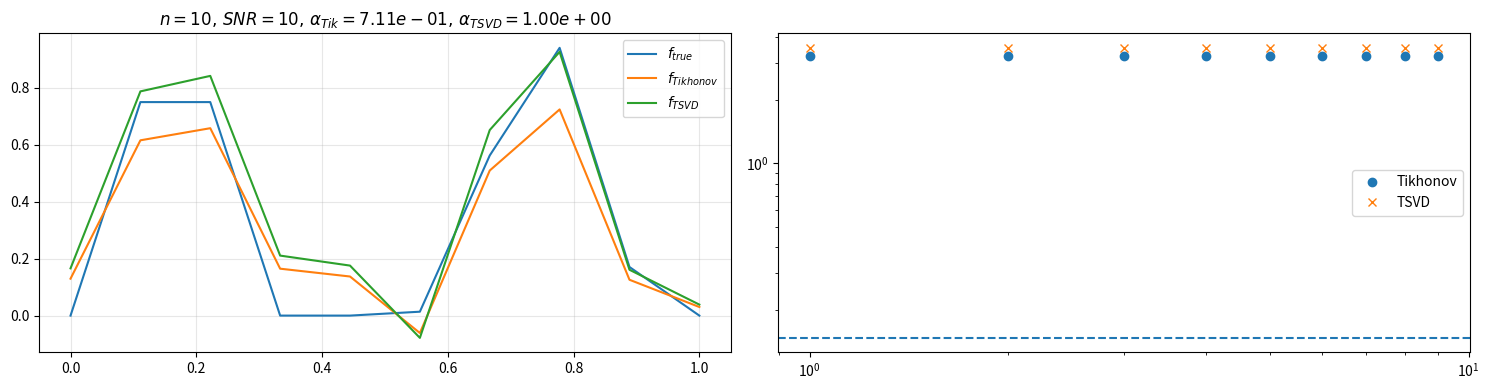
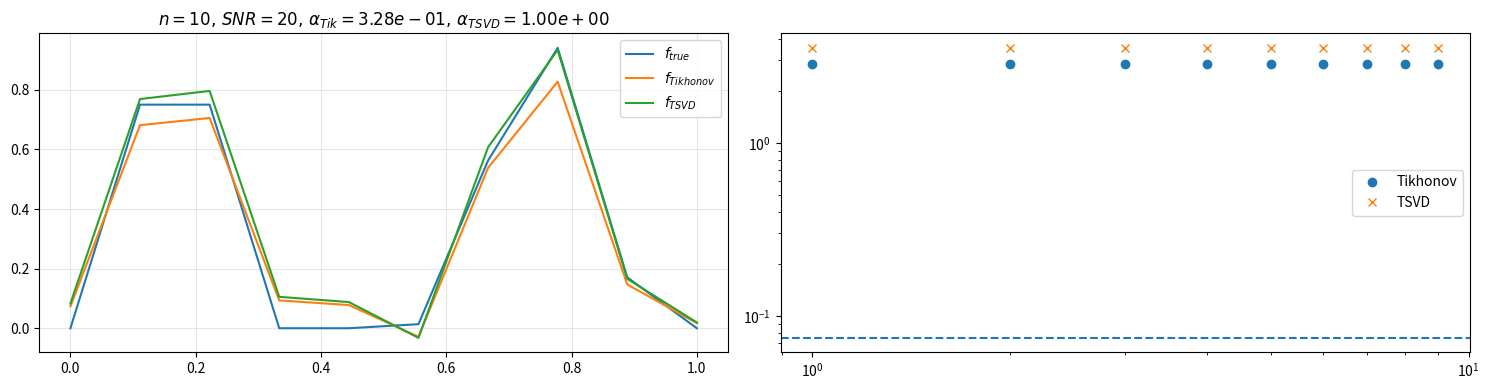
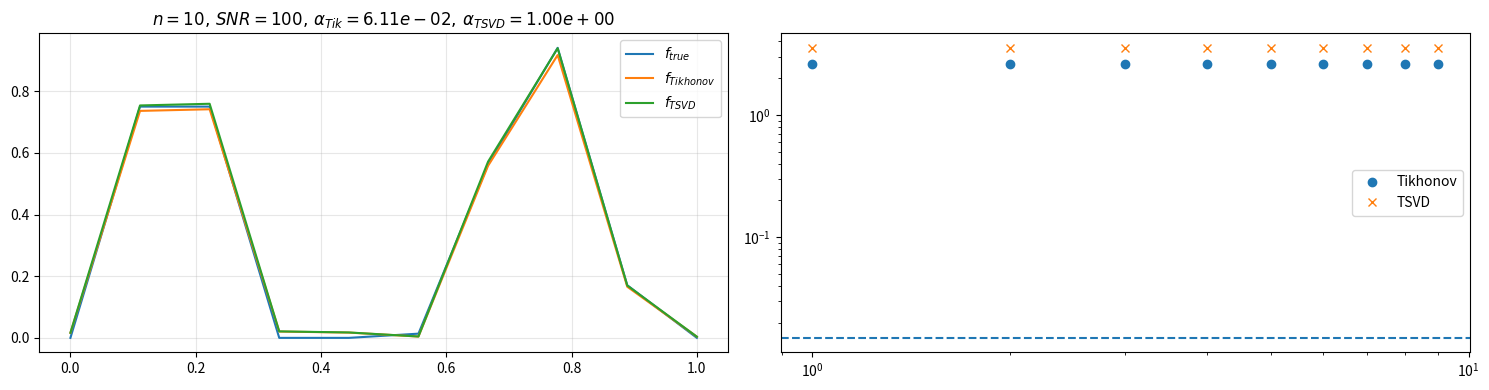
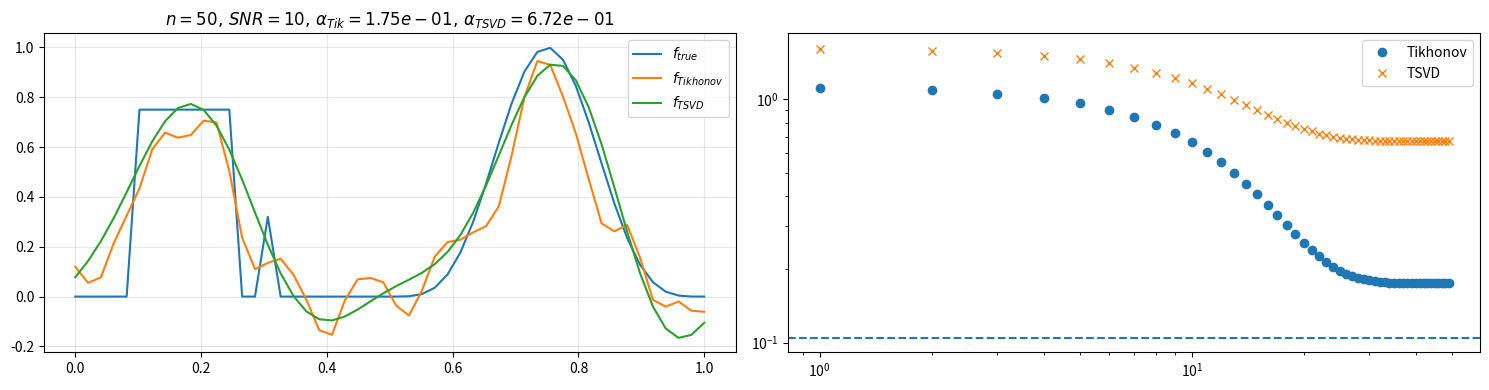
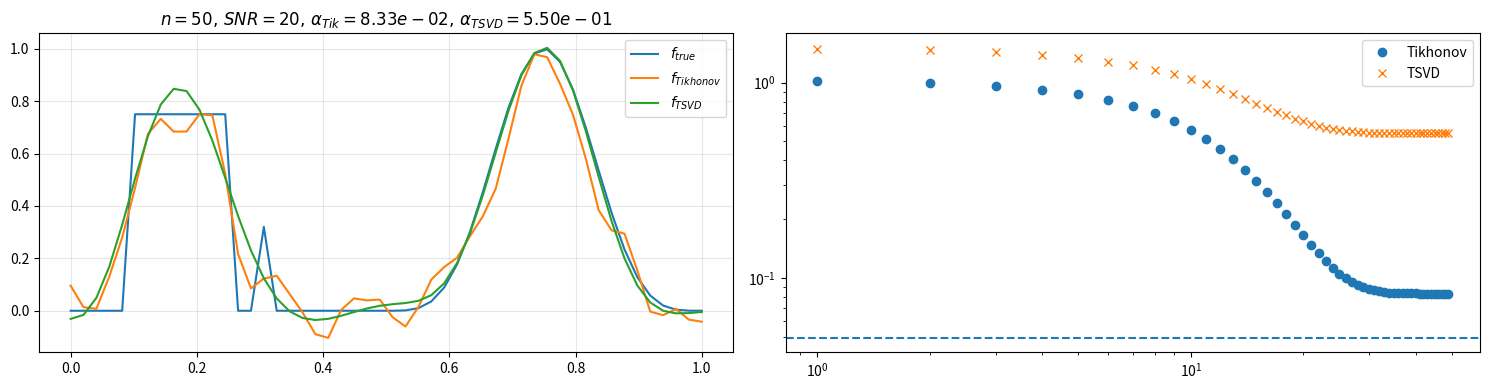
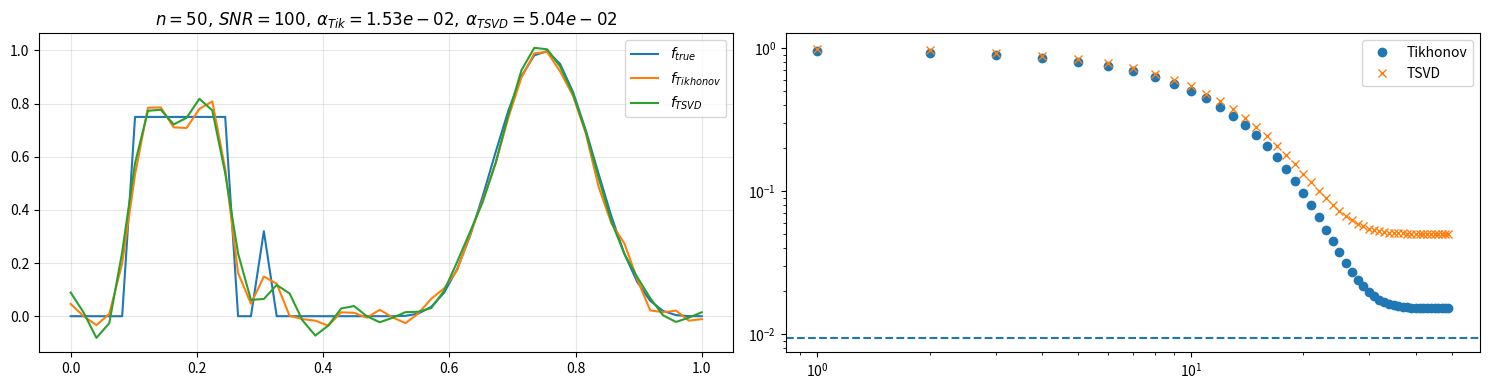
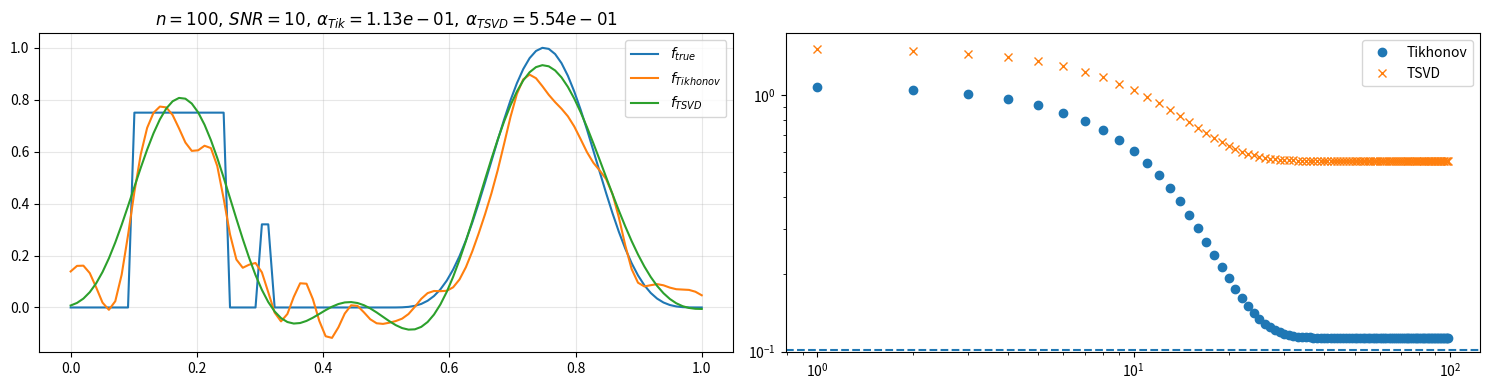
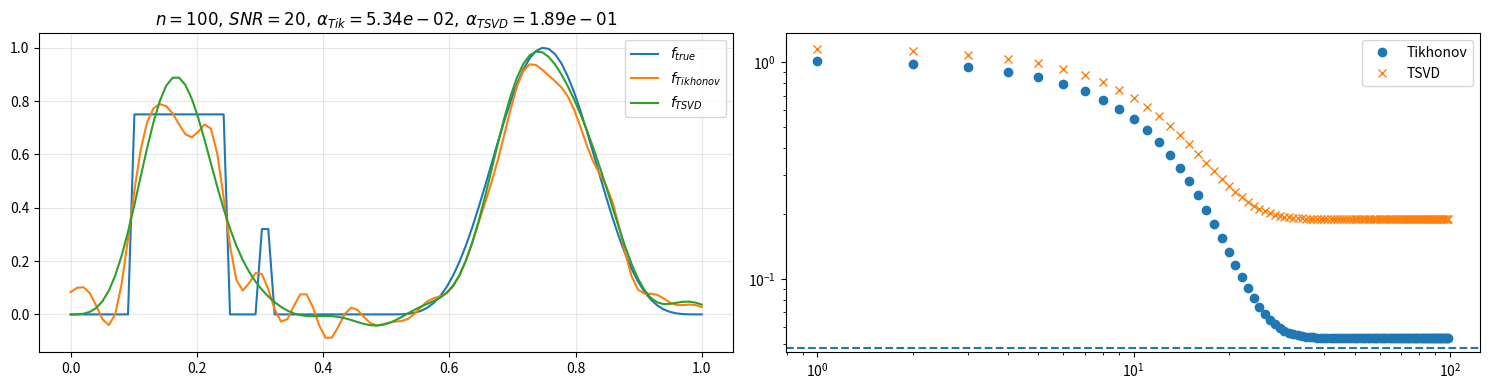
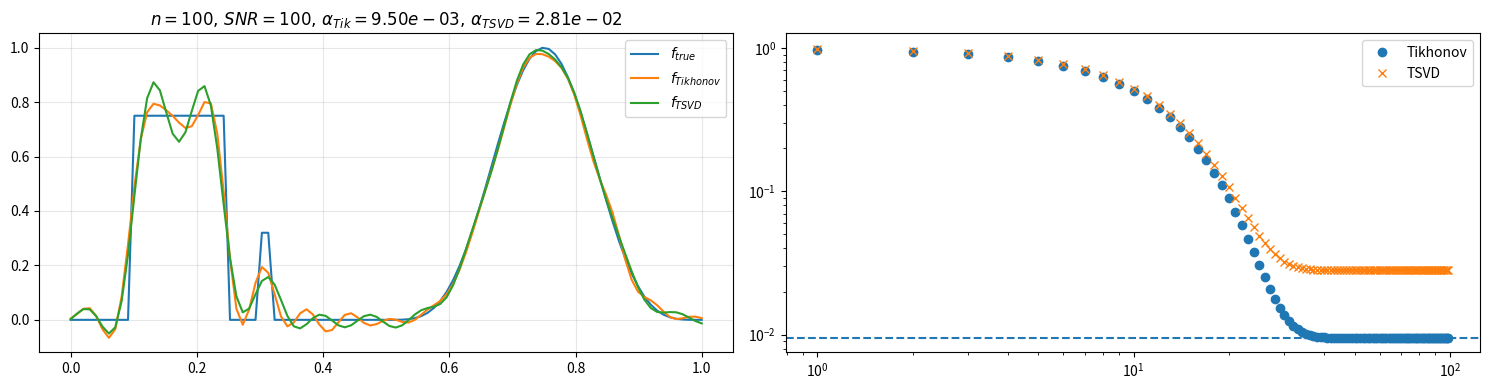

Recreate these plots in Python, in order.
import numpy as np
import matplotlib.pyplot as plt

def k(C,gamma,x):
    return C*np.exp(-x**2/(2*gamma**2))

def g(k,f_e,x_d):
    return lambda x:np.trapezoid(k(x-x_d)*f_e,x_d)

def matriz(x,x_d):
    d=np.zeros((len(x),len(x)))
    d=d+x_d
    d=d-x[:,np.newaxis]
    return d

def filtro_TSVD(s,alpha):
    ver=s**2
    w=np.zeros_like(s)
    w[ver>alpha]=1
    return w

def SVD(A):
    U,s,V=np.linalg.svd(A,full_matrices=False)
    return U,s,V

def sol_TSVD(A,b,alpha):
    U,s,V=SVD(A)
    w=filtro_TSVD(s,alpha)
    x=V.T@np.diag(w/s)@U.T@b
    return x

def sol_Tikhonov(A,b,alpha):
    M=A.T@A+alpha*np.eye(A.shape[1])
    x=np.linalg.solve(M,A.T@b)
    return x

def f_true(x):
    f=np.zeros_like(x)
    f[(x>0.1)&(x<0.25)]=0.75
    f[(x>0.3)&(x<0.32)]=0.32
    f[(x>0.5)&(x<1)]=np.sin(2*np.pi*x[(x>0.5)&(x<1)])**4
    return f

def b_ruido(A,f,SNR):
    b_exact=A@f
    noise_std=np.max(np.abs(b_exact))/SNR
    np.random.seed(0)
    noise=noise_std*np.random.normal(0,1,size=len(f))
    b_noisy=b_exact+noise
    noise_level=np.linalg.norm(noise)
    return b_noisy,noise_level

def residual_function(A,b,noise_level,alpha,method='tikhonov'):
    if method=='tikhonov':
        f_reg=sol_Tikhonov(A,b,alpha)
    else:
        f_reg=sol_TSVD(A,b,alpha)
    data_residual=np.linalg.norm(A@f_reg-b)
    return data_residual-noise_level


def find_alpha_discrepancy(A,b,noise_level,alpha_min=1e-10,alpha_max=1.0,tol=1e-6,method='tikhonov'):
    def same_sign(a,b):
        return a*b>0
    def f(alpha):
        return residual_function(np.copy(A),np.copy(b),noise_level,alpha,method)
    f_min=f(alpha_min)
    f_max=f(alpha_max)
    if same_sign(f_min,f_max):
        return alpha_max
    low,high=alpha_min,alpha_max
    for i in range(50):
        mid=(low+high)/2.0
        if abs(high-low)<tol:
            break
        f_mid=f(mid)
        if same_sign(f(low),f_mid):
            low=mid
        else:
            high=mid
    return (low+high)/2.0

if __name__=="__main__":
    
    gamma=0.025
    C=1/np.sqrt(2*np.pi*gamma**2)

    n=[10,50,100]
    SNR=[10,20,100]
    for n_i in n:
        for SNR_i in SNR:
            h=1/n_i
            x=np.linspace(0,1,n_i)
            x_d=np.linspace(0,1,n_i)
            f_ev=f_true(x)
            ma_dif=matriz(x,x_d)
            K=h*k(C,gamma,ma_dif)
            b_rui,noise_level=b_ruido(K,f_ev,SNR_i)
            alpha_tsvd=find_alpha_discrepancy(K,b_rui,noise_level,method='tsvd')
            alpha_tik=find_alpha_discrepancy(K,b_rui,noise_level,method='tikhonov')
            f_ob_TSVD=sol_TSVD(K,b_rui,alpha_tsvd)
            f_ob_Tik=sol_Tikhonov(K,b_rui,alpha_tik)
            U,s,V=SVD(K)
            w=filtro_TSVD(s,alpha_tsvd)
            ATA_reg_tik=K.T@K+alpha_tik*np.eye(n_i)
            ATA_reg_tsvd=K.T@K+alpha_tsvd*np.eye(n_i)

            s_tik=np.linalg.svd(ATA_reg_tik,compute_uv=False)
            s_tsvd=np.linalg.svd(ATA_reg_tsvd,compute_uv=False)
            fig,ax=plt.subplots(1,2,figsize=(15,4))

            ax[0].set_title(rf"$n={n_i},\,SNR={SNR_i},\,\alpha_{{Tik}}={alpha_tik:.2e},\,\alpha_{{TSVD}}={alpha_tsvd:.2e}$")
            ax[0].plot(x,f_ev,label=r"$f_{true}$")
            ax[0].plot(x,f_ob_Tik,label=r"$f_{Tikhonov}$")
            ax[0].plot(x,f_ob_TSVD,label=r"$f_{TSVD}$")
            ax[0].grid(True,alpha=0.3)
            ax[0].legend()

            ax[1].loglog(s_tik,'o',label='Tikhonov')
            ax[1].loglog(s_tsvd,'x',label='TSVD')
            ax[1].axhline(np.max(np.abs(b_rui))/SNR_i,linestyle='--')
            ax[1].legend()

            plt.tight_layout()
            plt.savefig(f"Tarea_1c_n{n_i}_SNR{SNR_i}.pdf")
            plt.show()
